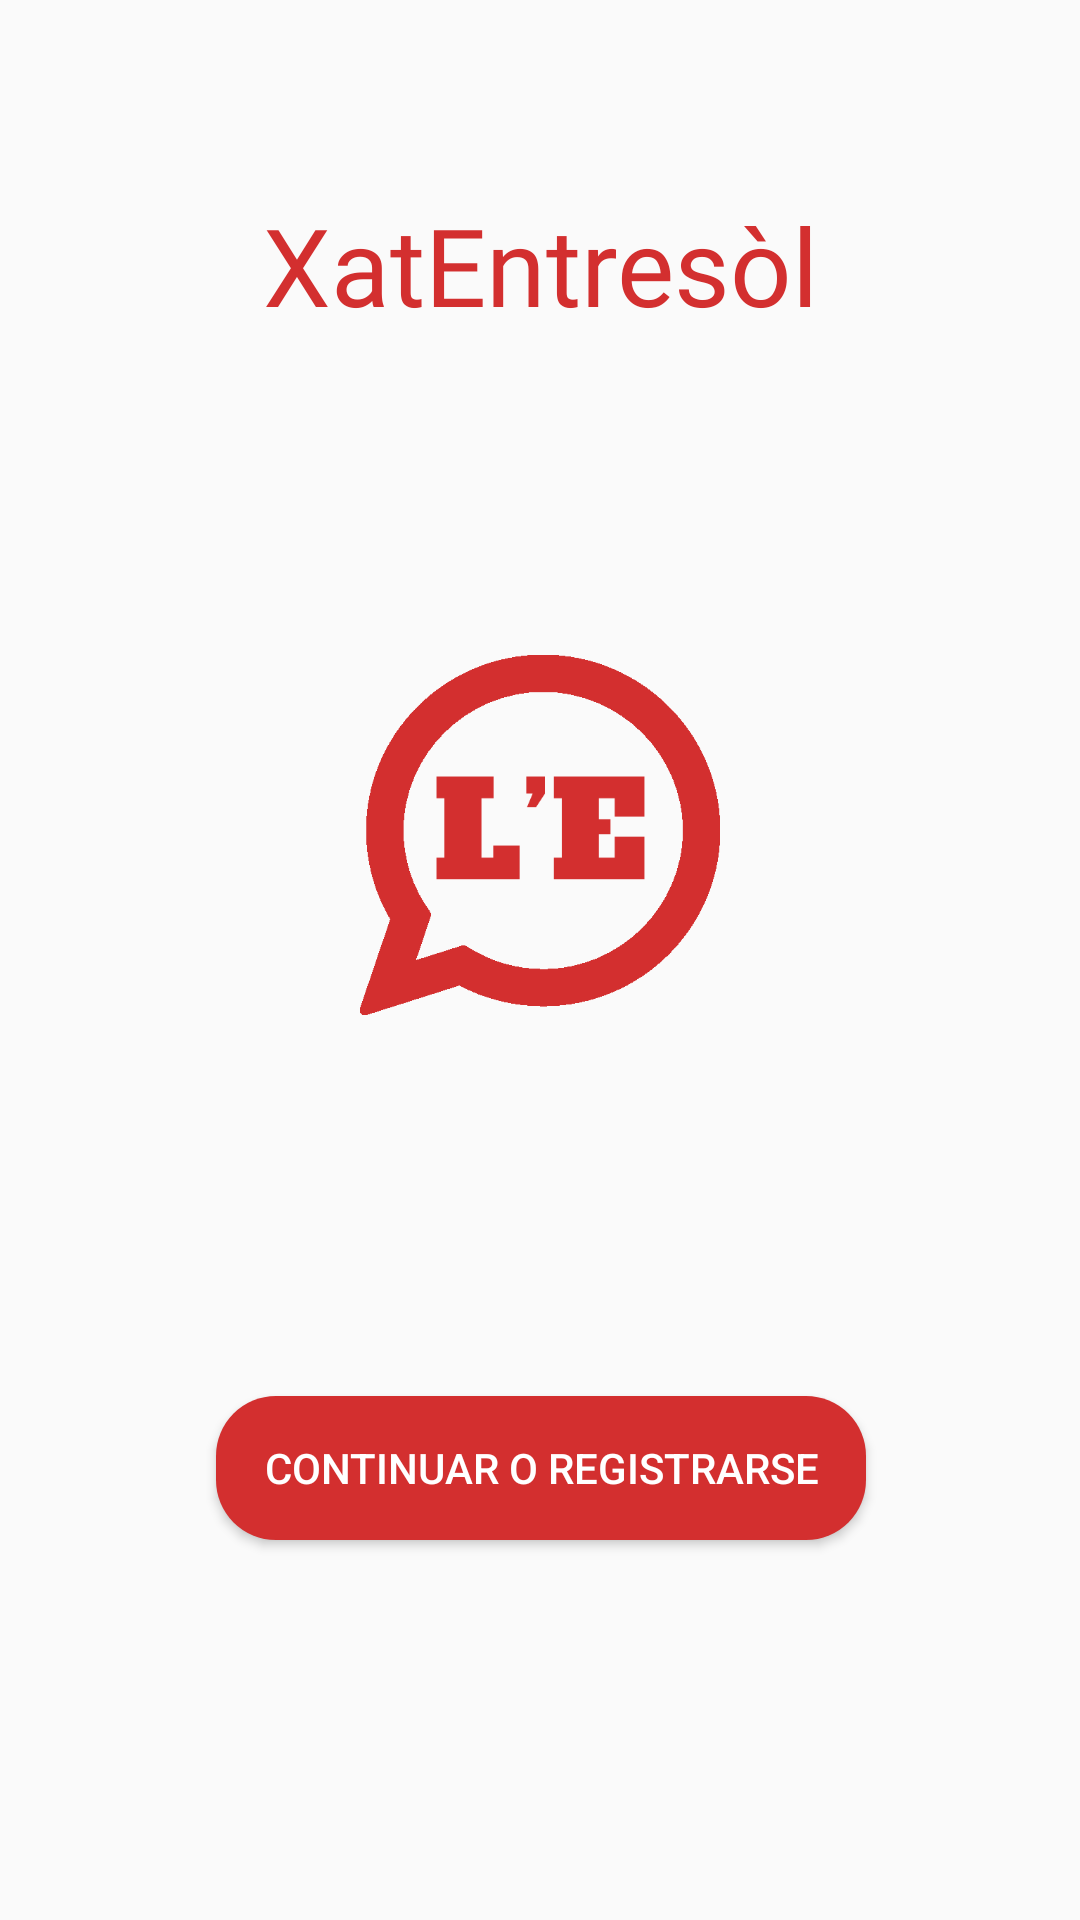

The Android layout XML behind this screen, and the referenced resources:
<!-- AndroidManifest.xml: activity theme AppTheme.NoActionBar -->
<!-- res/layout/activity_sign_in.xml -->
<?xml version="1.0" encoding="utf-8"?>
<android.support.constraint.ConstraintLayout xmlns:android="http://schemas.android.com/apk/res/android"
    xmlns:app="http://schemas.android.com/apk/res-auto"
    xmlns:tools="http://schemas.android.com/tools"
    android:id="@+id/constraint_layout_signin"
    android:layout_width="match_parent"
    android:layout_height="match_parent"
    tools:context="appkite.jordiguzman.com.xatentresol.activities.settings.SignInActivity">

    <TextView
        android:id="@+id/textView"
        android:layout_width="wrap_content"
        android:layout_height="wrap_content"
        android:layout_marginEnd="8dp"
        android:layout_marginStart="8dp"
        android:layout_marginTop="64dp"
        android:fontFamily="@font/bowlby_one"
        android:text="@string/app_name_manifest"
        android:textColor="@color/colorPrimaryDark"
        android:textSize="36sp"
        app:layout_constraintEnd_toEndOf="parent"
        app:layout_constraintStart_toStartOf="parent"
        app:layout_constraintTop_toTopOf="parent" />

    <ImageView
        android:id="@+id/imageView"
        android:layout_width="wrap_content"
        android:layout_height="wrap_content"
        android:src="@drawable/ic_logo"
        app:layout_constraintBottom_toBottomOf="parent"
        app:layout_constraintEnd_toEndOf="parent"
        app:layout_constraintLeft_toLeftOf="parent"
        app:layout_constraintRight_toRightOf="parent"
        app:layout_constraintStart_toStartOf="parent"
        app:layout_constraintTop_toBottomOf="@+id/textView"
        app:layout_constraintVertical_bias="0.26"
        android:contentDescription="@string/app_logo_alt" />

    <Button
        android:id="@+id/account_sign_in"
        android:layout_width="wrap_content"
        android:layout_height="wrap_content"
        android:layout_marginBottom="8dp"
        android:layout_marginTop="8dp"
        android:background="@drawable/rounded_button_red"
        android:paddingLeft="16dp"
        android:paddingStart="16dp"
        android:paddingEnd="16dp"
        android:text="@string/continue_amp_sign_in"
        android:textColor="@android:color/white"
        app:layout_behavior="com.resocoder.productivity.weeksweep.behaviors.ShrinkBehavior"
        app:layout_constraintBottom_toBottomOf="parent"
        app:layout_constraintEnd_toEndOf="parent"
        app:layout_constraintHorizontal_bias="0.502"
        app:layout_constraintLeft_toLeftOf="parent"
        app:layout_constraintRight_toRightOf="parent"
        app:layout_constraintStart_toStartOf="parent"
        app:layout_constraintTop_toBottomOf="@+id/imageView"
        tools:ignore="RtlHardcoded" />
</android.support.constraint.ConstraintLayout>
<!-- resources referenced by this layout -->
<resources>
  <color name="colorPrimaryDark">#D32F2F</color>
  <!-- drawable ic_logo: png bitmap (drawable-hdpi, 6063 bytes) -->
  <!-- drawable rounded_button_red (drawable-v21) -->
  <?xml version="1.0" encoding="utf-8"?>
  <shape xmlns:android="http://schemas.android.com/apk/res/android">
  
      <solid android:color="@color/colorPrimaryDark"/>
      <corners android:radius="20dp"/>
  
  
  </shape>
  <string name="app_logo_alt">Logo App</string>
  <string name="app_name_manifest">XatEntresòl</string>
  <string name="continue_amp_sign_in">Continuar o Registrarse</string>
  <style name="AppTheme.NoActionBar" parent="AppTheme">
          <item name="colorPrimary">@color/colorPrimary</item>
          <item name="colorPrimaryDark">@color/colorPrimaryDark</item>
          <item name="windowActionBar">true</item>
          <item name="windowNoTitle">true</item>
          <item name="windowActionBarOverlay">true</item>
          <item name="android:windowFullscreen">true</item>
      </style>
  <style name="AppTheme" parent="Base.Theme.AppCompat.Light.DarkActionBar">
          <item name="colorPrimary">@color/colorPrimary</item>
          <item name="colorPrimaryDark">@color/colorPrimaryDark</item>
          <item name="colorAccent">@color/colorAccent</item>
          <item name="windowActionBar">false</item>
           <item name="toolbarStyle">@style/PopupMenu</item>
          <item name="windowNoTitle">true</item>
          <item name="android:textColorSecondary">@android:color/white</item>
      </style>
  <color name="colorPrimary">#f4371e</color>
  <color name="colorAccent">#1a4dac</color>
  <style name="PopupMenu" parent="@android:style/Widget.PopupMenu">
          <item name="android:popupBackground">@color/colorPrimary</item>
          <item name="android:textColor">@android:color/black</item>
          <item name="android:textStyle">bold</item>
      </style>
</resources>
